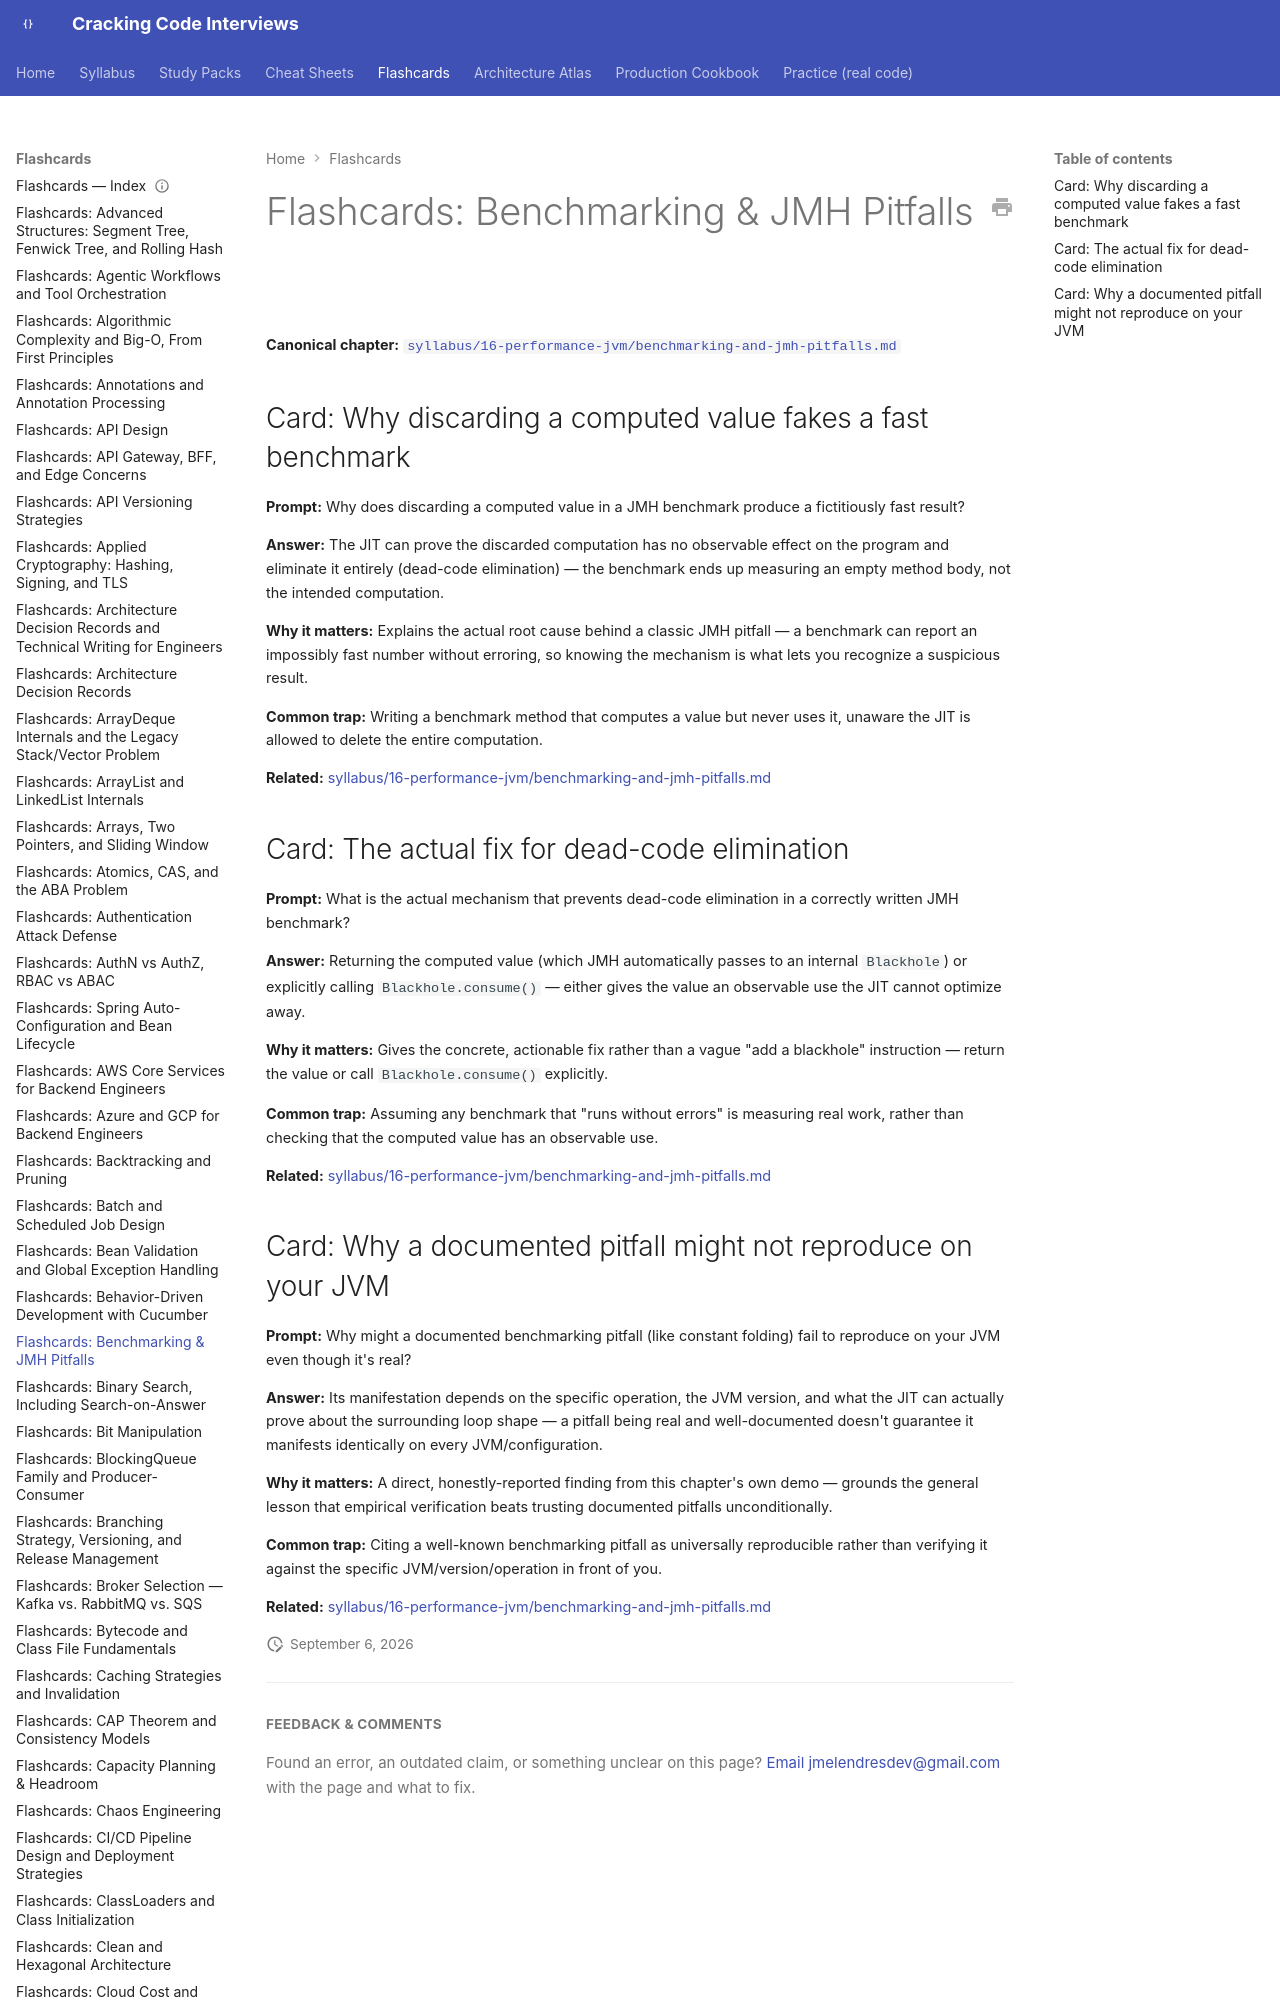

repository: JuanMelendres/cracking-code-interviews · page: flashcards/benchmarking-and-jmh-pitfalls/index.html · generator: mkdocs

---
title: "Flashcards: Benchmarking & JMH Pitfalls"
slug: benchmarking-and-jmh-pitfalls
document_type: flashcard-deck
domain: jvm
topic_id: T-1203
canonical: ../syllabus/16-performance-jvm/benchmarking-and-jmh-pitfalls.md
last_updated: 2026-09-01
---
